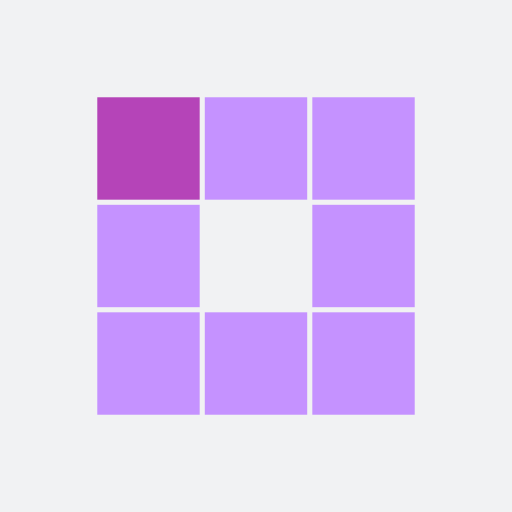
t = 0.00 s
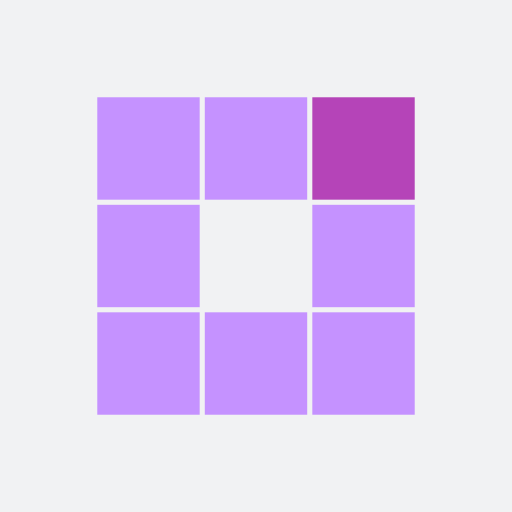
t = 0.31 s
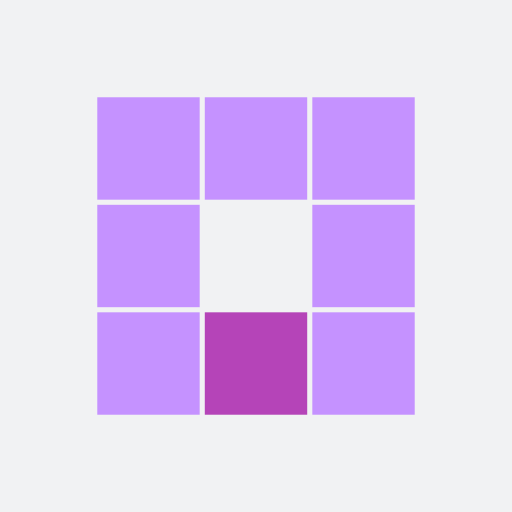
t = 0.63 s
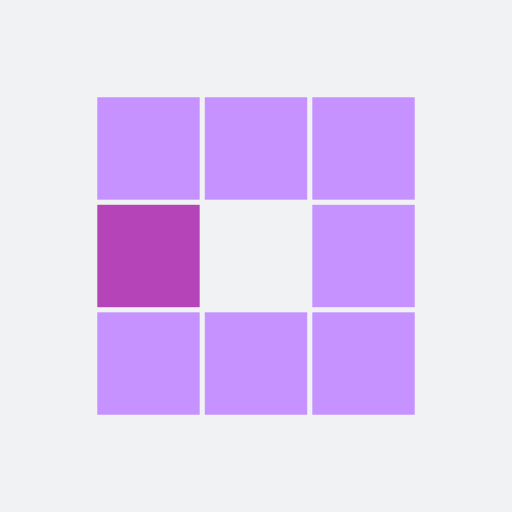
t = 0.94 s
t = 1.25 s: frame unchanged from t = 0.31 s, image omitted
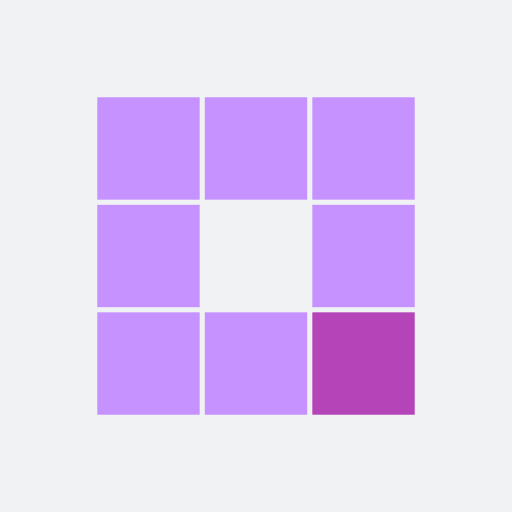
t = 1.53 s

The animated SVG that drew these frames (rendered in a browser with its animation timeline set to each time). Animation: 8 SMIL elements (animate=8); one cycle of 1.88 s, repeats indefinitely.

<?xml version="1.0" encoding="utf-8"?>
<svg xmlns="http://www.w3.org/2000/svg" xmlns:xlink="http://www.w3.org/1999/xlink" style="margin: auto; background: rgb(241, 242, 243); display: block; shape-rendering: auto;" width="200px" height="200px" viewBox="0 0 100 100" preserveAspectRatio="xMidYMid">
<rect x="19" y="19" width="20" height="20" fill="#c592ff">
  <animate attributeName="fill" values="#b544b8;#c592ff;#c592ff" keyTimes="0;0.125;1" dur="1s" repeatCount="indefinite" begin="0s" calcMode="discrete"></animate>
</rect><rect x="40" y="19" width="20" height="20" fill="#c592ff">
  <animate attributeName="fill" values="#b544b8;#c592ff;#c592ff" keyTimes="0;0.125;1" dur="1s" repeatCount="indefinite" begin="0.125s" calcMode="discrete"></animate>
</rect><rect x="61" y="19" width="20" height="20" fill="#c592ff">
  <animate attributeName="fill" values="#b544b8;#c592ff;#c592ff" keyTimes="0;0.125;1" dur="1s" repeatCount="indefinite" begin="0.25s" calcMode="discrete"></animate>
</rect><rect x="19" y="40" width="20" height="20" fill="#c592ff">
  <animate attributeName="fill" values="#b544b8;#c592ff;#c592ff" keyTimes="0;0.125;1" dur="1s" repeatCount="indefinite" begin="0.875s" calcMode="discrete"></animate>
</rect><rect x="61" y="40" width="20" height="20" fill="#c592ff">
  <animate attributeName="fill" values="#b544b8;#c592ff;#c592ff" keyTimes="0;0.125;1" dur="1s" repeatCount="indefinite" begin="0.375s" calcMode="discrete"></animate>
</rect><rect x="19" y="61" width="20" height="20" fill="#c592ff">
  <animate attributeName="fill" values="#b544b8;#c592ff;#c592ff" keyTimes="0;0.125;1" dur="1s" repeatCount="indefinite" begin="0.75s" calcMode="discrete"></animate>
</rect><rect x="40" y="61" width="20" height="20" fill="#c592ff">
  <animate attributeName="fill" values="#b544b8;#c592ff;#c592ff" keyTimes="0;0.125;1" dur="1s" repeatCount="indefinite" begin="0.625s" calcMode="discrete"></animate>
</rect><rect x="61" y="61" width="20" height="20" fill="#c592ff">
  <animate attributeName="fill" values="#b544b8;#c592ff;#c592ff" keyTimes="0;0.125;1" dur="1s" repeatCount="indefinite" begin="0.5s" calcMode="discrete"></animate>
</rect>
<!-- [ldio] generated by https://loading.io/ --></svg>
